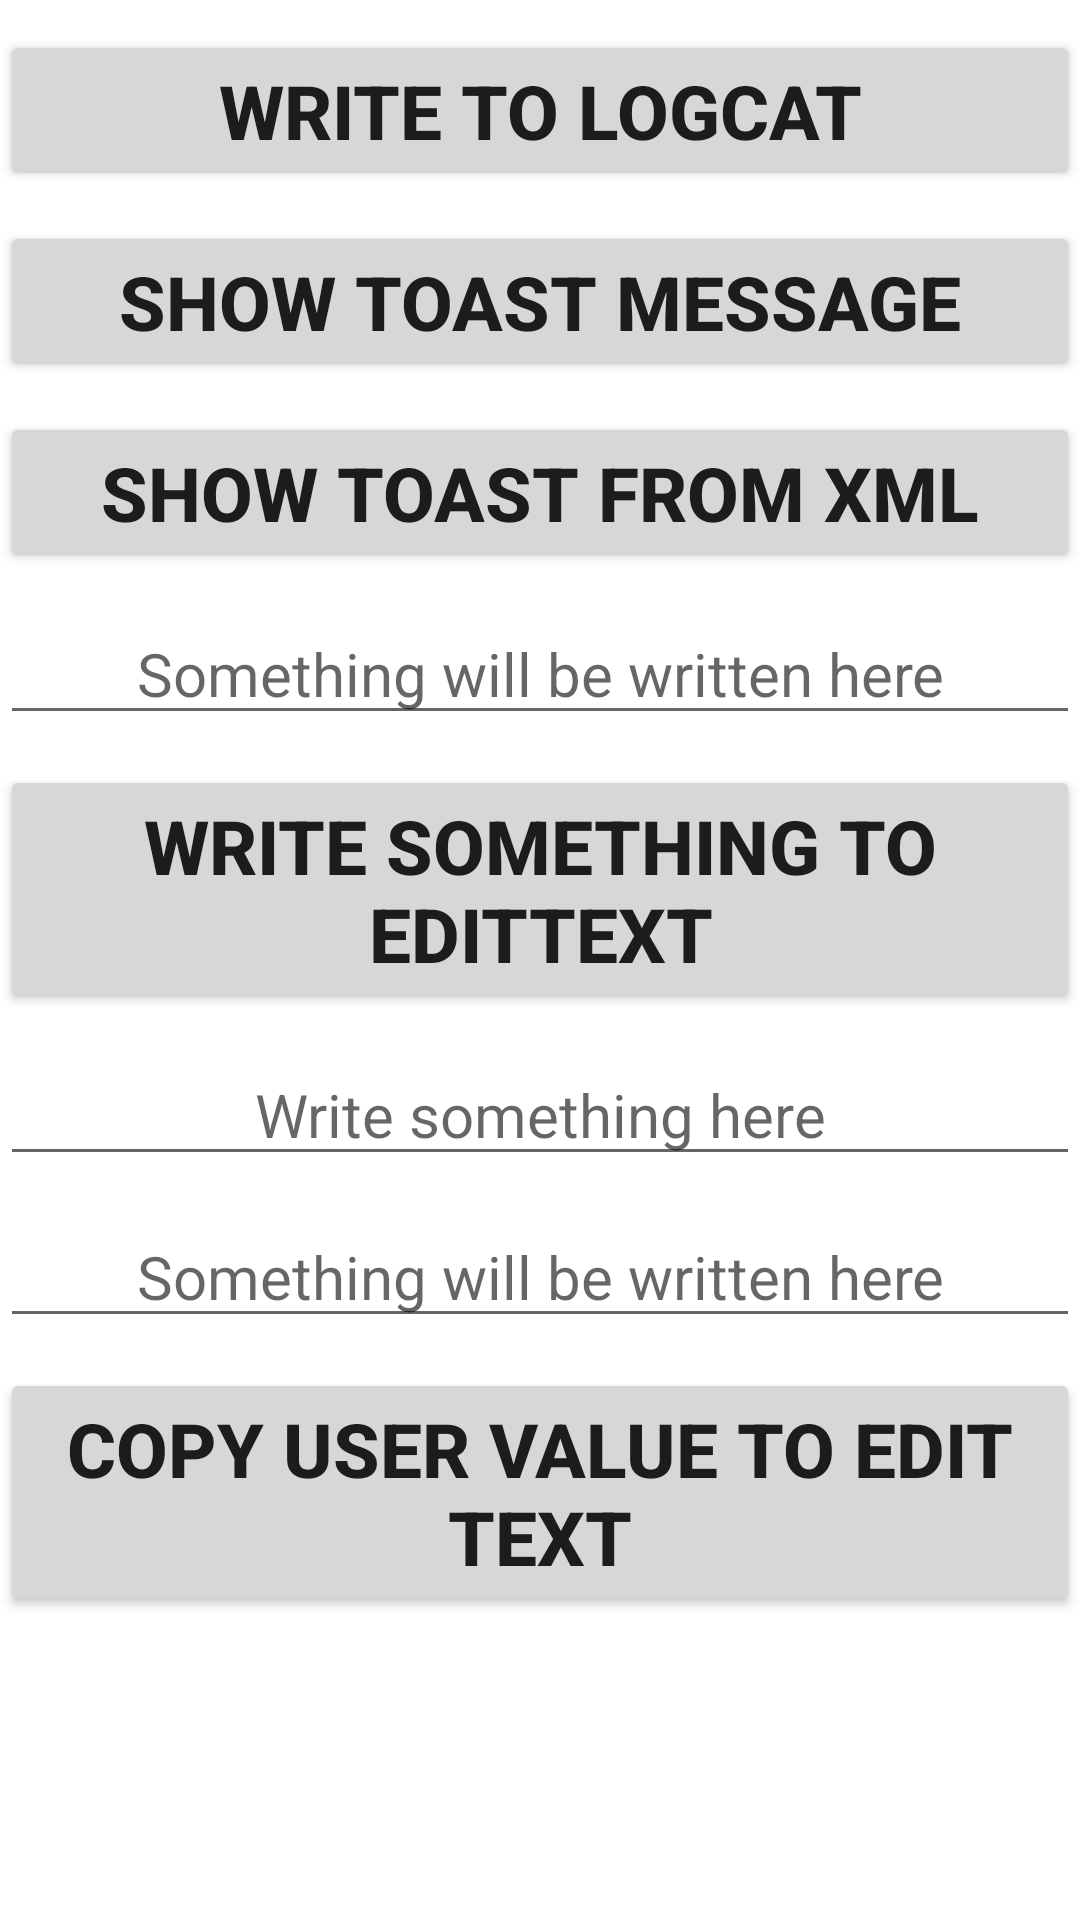

Reconstruct the res/layout file that produces this screen, plus the resources it refers to.
<!-- AndroidManifest.xml: application theme Theme.PiotrKipinskiHelloWorld -->
<!-- res/layout/actions_layout.xml -->
<?xml version="1.0" encoding="utf-8"?>
<LinearLayout xmlns:android="http://schemas.android.com/apk/res/android"
    android:orientation="vertical"
    android:layout_width="match_parent"
    android:layout_height="match_parent">

    <Button
        android:layout_width="match_parent"
        android:layout_height="wrap_content"
        android:layout_marginTop="10sp"
        android:text="Write to Logcat"
        android:onClick="writeToLogCat"
        android:textSize="25sp"
        android:textStyle="bold"/>

    <Button
        android:layout_width="match_parent"
        android:layout_height="wrap_content"
        android:layout_marginTop="10sp"
        android:text="Show Toast Message"
        android:onClick="showToastMessage"
        android:textSize="25sp"
        android:textStyle="bold"/>

    <Button
        android:layout_width="match_parent"
        android:layout_height="wrap_content"
        android:layout_marginTop="10sp"
        android:text="Show Toast From XML"
        android:onClick="showXMLToast"
        android:textSize="25sp"
        android:textStyle="bold"/>

    <EditText
        android:id="@+id/write_to_edit_text"
        android:layout_width="match_parent"
        android:layout_height="wrap_content"
        android:layout_marginTop="10sp"
        android:gravity="center"
        android:hint="Something will be written here"
        android:textSize="20sp"/>

    <Button
        android:id="@+id/write_to_edit_text_button"
        android:layout_width="match_parent"
        android:layout_height="wrap_content"
        android:layout_marginTop="10sp"
        android:text="Write something to EditText"
        android:onClick="writeToEditText"
        android:textSize="25sp"
        android:textStyle="bold"/>

    <EditText
        android:id="@+id/user_value_edit_text"
        android:layout_width="match_parent"
        android:layout_height="wrap_content"
        android:layout_marginTop="10sp"
        android:gravity="center"
        android:hint="Write something here"
        android:textSize="20sp"/>

    <EditText
        android:id="@+id/user_value_write_to_edit_text"
        android:layout_width="match_parent"
        android:layout_height="wrap_content"
        android:layout_marginTop="10sp"
        android:gravity="center"
        android:hint="Something will be written here"
        android:textSize="20sp"/>

    <Button
        android:id="@+id/copy_edit_text_button"
        android:layout_width="match_parent"
        android:layout_height="wrap_content"
        android:layout_marginTop="10sp"
        android:text="Copy user value to edit text"
        android:onClick="copyUserValueToEditText"
        android:textSize="25sp"
        android:textStyle="bold"/>
</LinearLayout>
<!-- resources referenced by this layout -->
<resources>
  <style name="Theme.PiotrKipinskiHelloWorld" parent="Theme.MaterialComponents.DayNight.DarkActionBar">
          
          <item name="colorPrimary">@color/purple_500</item>
          <item name="colorPrimaryVariant">@color/purple_700</item>
          <item name="colorOnPrimary">@color/white</item>
          
          <item name="colorSecondary">@color/teal_200</item>
          <item name="colorSecondaryVariant">@color/teal_700</item>
          <item name="colorOnSecondary">@color/black</item>
          
          <item name="android:statusBarColor" tools:targetApi="l">?attr/colorPrimaryVariant</item>
          
          <item name="windowActionBar">false</item>
          <item name="windowNoTitle">true</item>
      </style>
  <color name="purple_500">#FF6200EE</color>
  <color name="purple_700">#FF3700B3</color>
  <color name="white">#FFFFFFFF</color>
  <color name="teal_200">#FF03DAC5</color>
  <color name="teal_700">#FF018786</color>
  <color name="black">#FF000000</color>
</resources>
